Run: headless pygame with SDL's dummy video driver; simulated clock (each Clock.tick advances the game by its frame time, no real sleeping); random seed 0; keys injected as events and as key.get_pressed() state; no mouse input.
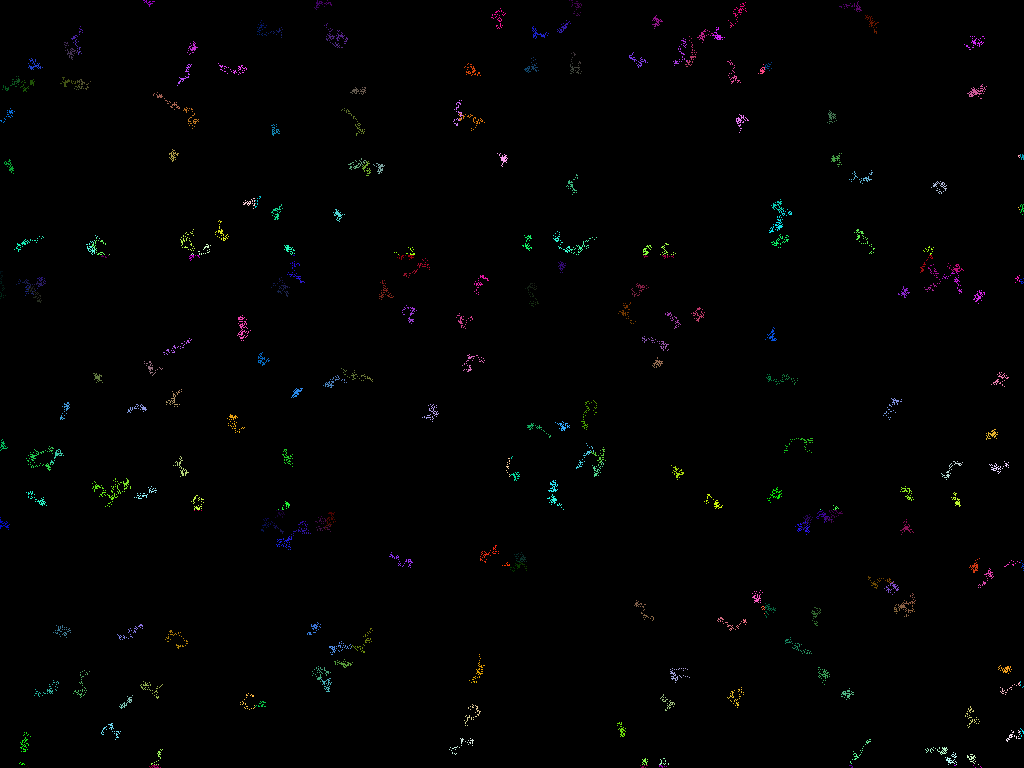
Frame 1 of 4 · flips 1–60 · no input
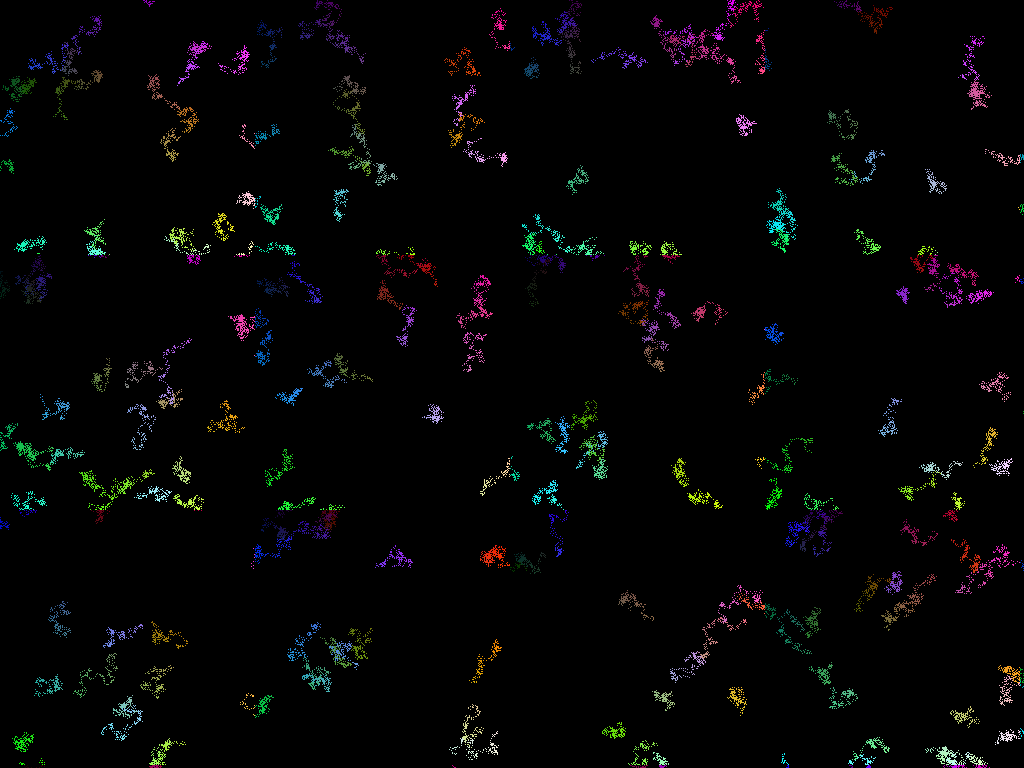
Frame 2 of 4 · flips 61–180 · tapped SPACE, RETURN · held RIGHT (→), D
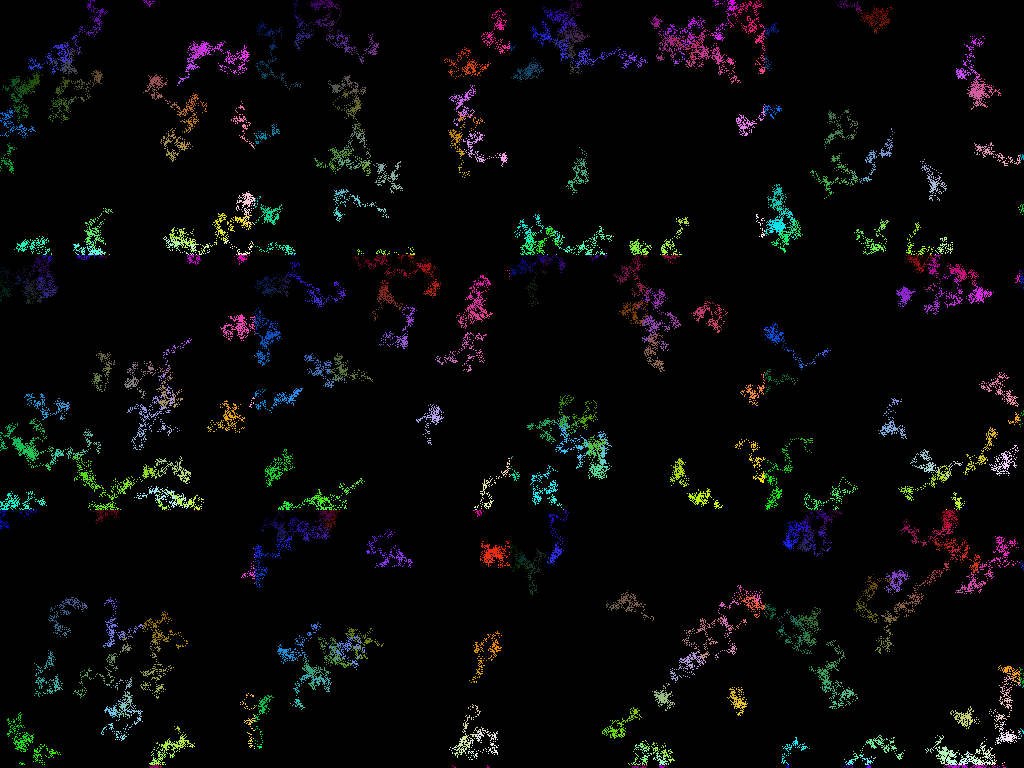
Frame 3 of 4 · flips 181–300 · held DOWN (↓), S
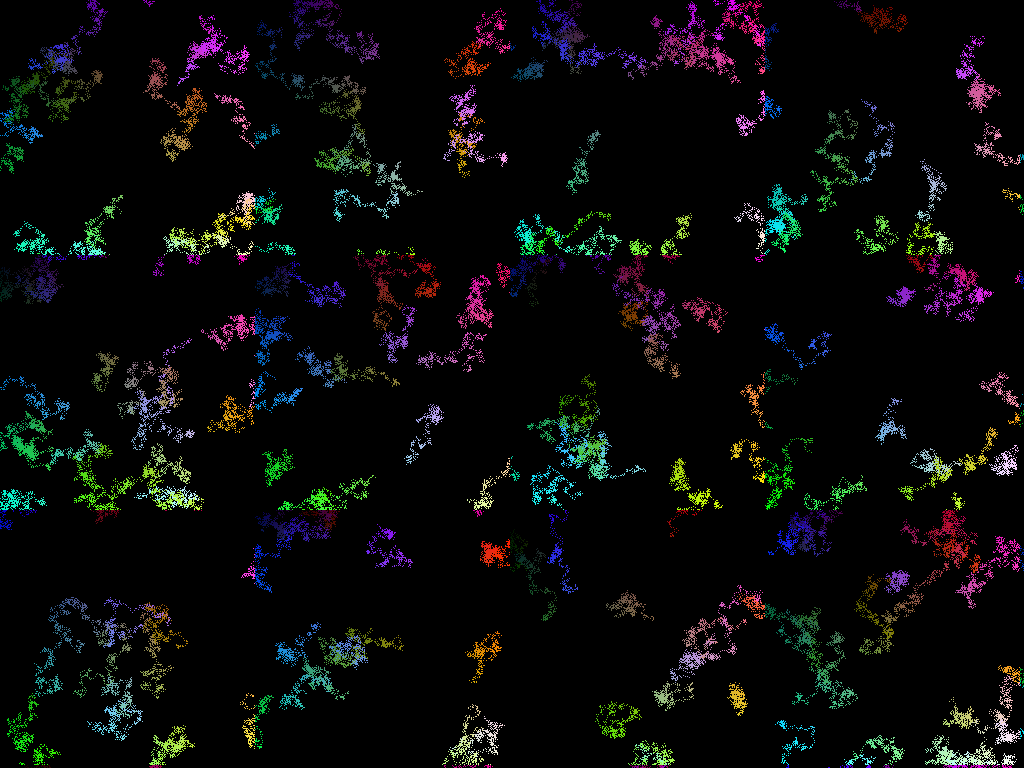
Frame 4 of 4 · flips 301–420 · held LEFT (←), A, UP (↑), W

The pygame program that drew these frames:

import pygame
from pygame.locals import *
import random


NUM_OF_POINTS = 1024
POINT_SIZE = 1

pygame.init()

game_window = pygame.display.set_mode((2560, 1440), FULLSCREEN|HWACCEL)


random_points = []
for i in range(0, NUM_OF_POINTS):
	random_points.append([random.randint(0, 2559), random.randint(0, 1439), random.randint(0, 256)])


game_ended = False
while not game_ended:

	for event in pygame.event.get():
		if event.type == QUIT:
			game_ended = True
		if event.type == KEYDOWN:
			if event.key == K_ESCAPE:
				game_ended = True

	for point in random_points:
		pygame.draw.rect(game_window, (point[0] % 255, point[1] % 255, point[2] % 255), (point[0], point[1], POINT_SIZE, POINT_SIZE))
		point[0] += random.randint(-2, 2)
		point[1] += random.randint(-2, 2)
	
	pygame.display.update()

pygame.quit()
